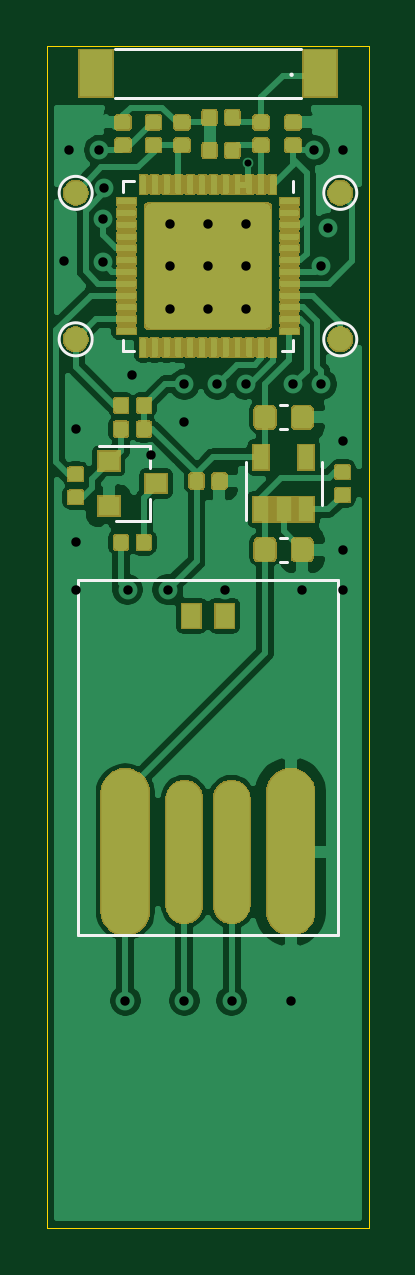
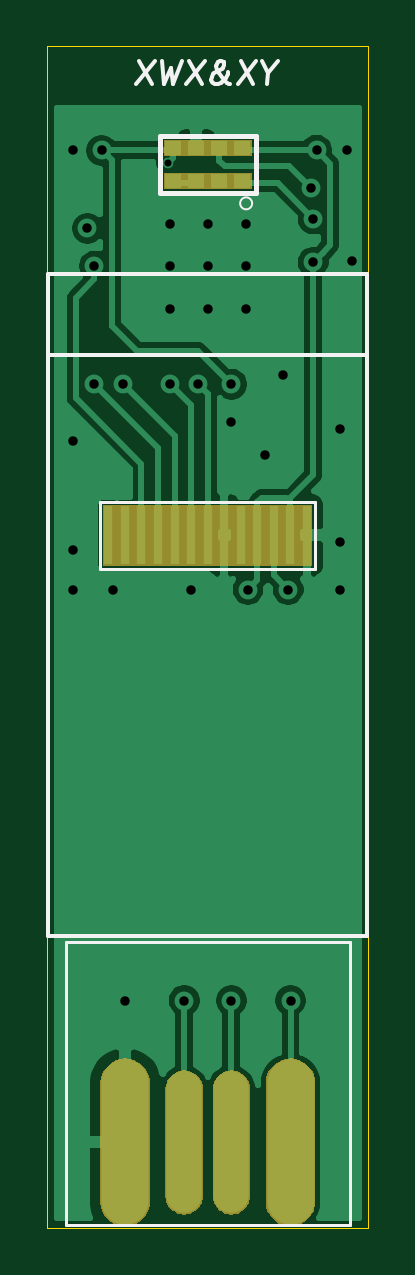
Circuit board: 11 layer files. Board 13.6 x 50.0 mm.
- bottom_copper: udisk-B_Cu.gbr (36261 bytes)
- bottom_mask: udisk-B_Mask.gbr (6088 bytes)
- paste: udisk-B_Paste.gbr (1241 bytes)
- bottom_silk: udisk-B_SilkS.gbr (2889 bytes)
- outline: udisk-Edge_Cuts.gbr (670 bytes)
- top_copper: udisk-F_Cu.gbr (206717 bytes)
- top_mask: udisk-F_Mask.gbr (79183 bytes)
- paste: udisk-F_Paste.gbr (164676 bytes)
- top_silk: udisk-F_SilkS.gbr (2022 bytes)
- drill: udisk-NPTH.drl (287 bytes)
- drill: udisk-PTH.drl (974 bytes)

=== bottom_copper: udisk-B_Cu.gbr (36261 bytes, source omitted) ===
=== bottom_mask: udisk-B_Mask.gbr ===
G04 #@! TF.GenerationSoftware,KiCad,Pcbnew,5.1.5*
G04 #@! TF.CreationDate,2020-06-01T05:57:33+08:00*
G04 #@! TF.ProjectId,udisk,75646973-6b2e-46b6-9963-61645f706362,rev?*
G04 #@! TF.SameCoordinates,Original*
G04 #@! TF.FileFunction,Soldermask,Bot*
G04 #@! TF.FilePolarity,Negative*
%FSLAX46Y46*%
G04 Gerber Fmt 4.6, Leading zero omitted, Abs format (unit mm)*
G04 Created by KiCad (PCBNEW 5.1.5) date 2020-06-01 05:57:33*
%MOMM*%
%LPD*%
G04 APERTURE LIST*
%ADD10C,0.100000*%
G04 APERTURE END LIST*
D10*
G36*
X137656032Y-75664207D02*
G01*
X137854146Y-75724305D01*
X137854149Y-75724306D01*
X137950975Y-75776061D01*
X138036729Y-75821897D01*
X138196765Y-75953235D01*
X138328103Y-76113271D01*
X138345129Y-76145125D01*
X138425694Y-76295851D01*
X138425695Y-76295854D01*
X138485793Y-76493968D01*
X138485793Y-76493970D01*
X138501000Y-76648369D01*
X138501000Y-81751631D01*
X138500371Y-81758013D01*
X138485793Y-81906032D01*
X138425695Y-82104145D01*
X138425694Y-82104149D01*
X138377877Y-82193608D01*
X138328103Y-82286729D01*
X138196765Y-82446765D01*
X138036729Y-82578103D01*
X137920030Y-82640479D01*
X137854148Y-82675694D01*
X137854145Y-82675695D01*
X137656031Y-82735793D01*
X137450000Y-82756085D01*
X137243968Y-82735793D01*
X137045854Y-82675695D01*
X137045851Y-82675694D01*
X136949025Y-82623939D01*
X136863271Y-82578103D01*
X136703235Y-82446765D01*
X136571897Y-82286729D01*
X136474307Y-82104149D01*
X136474306Y-82104148D01*
X136448517Y-82019133D01*
X136414207Y-81906031D01*
X136399629Y-81758012D01*
X136399000Y-81751630D01*
X136399001Y-76648369D01*
X136414208Y-76493970D01*
X136414208Y-76493968D01*
X136474306Y-76295854D01*
X136474307Y-76295851D01*
X136554872Y-76145125D01*
X136571898Y-76113271D01*
X136703236Y-75953235D01*
X136863272Y-75821897D01*
X136949026Y-75776061D01*
X137045852Y-75724306D01*
X137045855Y-75724305D01*
X137243969Y-75664207D01*
X137450000Y-75643915D01*
X137656032Y-75664207D01*
G37*
G36*
X130656032Y-75664207D02*
G01*
X130854146Y-75724305D01*
X130854149Y-75724306D01*
X130950975Y-75776061D01*
X131036729Y-75821897D01*
X131196765Y-75953235D01*
X131328103Y-76113271D01*
X131345129Y-76145125D01*
X131425694Y-76295851D01*
X131425695Y-76295854D01*
X131485793Y-76493968D01*
X131485793Y-76493970D01*
X131501000Y-76648369D01*
X131501000Y-81751631D01*
X131500371Y-81758013D01*
X131485793Y-81906032D01*
X131425695Y-82104145D01*
X131425694Y-82104149D01*
X131377877Y-82193608D01*
X131328103Y-82286729D01*
X131196765Y-82446765D01*
X131036729Y-82578103D01*
X130920030Y-82640479D01*
X130854148Y-82675694D01*
X130854145Y-82675695D01*
X130656031Y-82735793D01*
X130450000Y-82756085D01*
X130243968Y-82735793D01*
X130045854Y-82675695D01*
X130045851Y-82675694D01*
X129949025Y-82623939D01*
X129863271Y-82578103D01*
X129703235Y-82446765D01*
X129571897Y-82286729D01*
X129474307Y-82104149D01*
X129474306Y-82104148D01*
X129448517Y-82019133D01*
X129414207Y-81906031D01*
X129399629Y-81758012D01*
X129399000Y-81751630D01*
X129399001Y-76648369D01*
X129414208Y-76493970D01*
X129414208Y-76493968D01*
X129474306Y-76295854D01*
X129474307Y-76295851D01*
X129554872Y-76145125D01*
X129571898Y-76113271D01*
X129703236Y-75953235D01*
X129863272Y-75821897D01*
X129949026Y-75776061D01*
X130045852Y-75724306D01*
X130045855Y-75724305D01*
X130243969Y-75664207D01*
X130450000Y-75643915D01*
X130656032Y-75664207D01*
G37*
G36*
X133107023Y-76160590D02*
G01*
X133207682Y-76191125D01*
X133258013Y-76206392D01*
X133397165Y-76280771D01*
X133519133Y-76380867D01*
X133619229Y-76502835D01*
X133693608Y-76641987D01*
X133693608Y-76641988D01*
X133739410Y-76792977D01*
X133751000Y-76910655D01*
X133751000Y-81489345D01*
X133739410Y-81607023D01*
X133708875Y-81707682D01*
X133693608Y-81758013D01*
X133619230Y-81897164D01*
X133619229Y-81897165D01*
X133519133Y-82019133D01*
X133415539Y-82104149D01*
X133397164Y-82119229D01*
X133258012Y-82193608D01*
X133207681Y-82208875D01*
X133107022Y-82239410D01*
X132950000Y-82254875D01*
X132792977Y-82239410D01*
X132692318Y-82208875D01*
X132641987Y-82193608D01*
X132502835Y-82119229D01*
X132484455Y-82104145D01*
X132380867Y-82019133D01*
X132280771Y-81897164D01*
X132206393Y-81758013D01*
X132206392Y-81758012D01*
X132191125Y-81707681D01*
X132160590Y-81607022D01*
X132149000Y-81489344D01*
X132149001Y-76910655D01*
X132160591Y-76792977D01*
X132206393Y-76641988D01*
X132206393Y-76641987D01*
X132280772Y-76502835D01*
X132380868Y-76380867D01*
X132502836Y-76280771D01*
X132641988Y-76206392D01*
X132692319Y-76191125D01*
X132792978Y-76160590D01*
X132950000Y-76145125D01*
X133107023Y-76160590D01*
G37*
G36*
X135107023Y-76160590D02*
G01*
X135207682Y-76191125D01*
X135258013Y-76206392D01*
X135397165Y-76280771D01*
X135519133Y-76380867D01*
X135619229Y-76502835D01*
X135693608Y-76641987D01*
X135693608Y-76641988D01*
X135739410Y-76792977D01*
X135751000Y-76910655D01*
X135751000Y-81489345D01*
X135739410Y-81607023D01*
X135708875Y-81707682D01*
X135693608Y-81758013D01*
X135619230Y-81897164D01*
X135619229Y-81897165D01*
X135519133Y-82019133D01*
X135415539Y-82104149D01*
X135397164Y-82119229D01*
X135258012Y-82193608D01*
X135207681Y-82208875D01*
X135107022Y-82239410D01*
X134950000Y-82254875D01*
X134792977Y-82239410D01*
X134692318Y-82208875D01*
X134641987Y-82193608D01*
X134502835Y-82119229D01*
X134484455Y-82104145D01*
X134380867Y-82019133D01*
X134280771Y-81897164D01*
X134206393Y-81758013D01*
X134206392Y-81758012D01*
X134191125Y-81707681D01*
X134160590Y-81607022D01*
X134149000Y-81489344D01*
X134149001Y-76910655D01*
X134160591Y-76792977D01*
X134206393Y-76641988D01*
X134206393Y-76641987D01*
X134280772Y-76502835D01*
X134380868Y-76380867D01*
X134502836Y-76280771D01*
X134641988Y-76206392D01*
X134692319Y-76191125D01*
X134792978Y-76160590D01*
X134950000Y-76145125D01*
X135107023Y-76160590D01*
G37*
G36*
X138384600Y-54800000D02*
G01*
X129532600Y-54800000D01*
X129532600Y-52198000D01*
X138384600Y-52198000D01*
X138384600Y-54800000D01*
G37*
G36*
X135816000Y-38851000D02*
G01*
X132084000Y-38851000D01*
X132084000Y-38149000D01*
X135816000Y-38149000D01*
X135816000Y-38851000D01*
G37*
G36*
X135816000Y-37451000D02*
G01*
X132084000Y-37451000D01*
X132084000Y-36749000D01*
X135816000Y-36749000D01*
X135816000Y-37451000D01*
G37*
M02*

=== paste: udisk-B_Paste.gbr ===
G04 #@! TF.GenerationSoftware,KiCad,Pcbnew,5.1.5*
G04 #@! TF.CreationDate,2020-06-01T05:57:33+08:00*
G04 #@! TF.ProjectId,udisk,75646973-6b2e-46b6-9963-61645f706362,rev?*
G04 #@! TF.SameCoordinates,Original*
G04 #@! TF.FileFunction,Paste,Bot*
G04 #@! TF.FilePolarity,Positive*
%FSLAX46Y46*%
G04 Gerber Fmt 4.6, Leading zero omitted, Abs format (unit mm)*
G04 Created by KiCad (PCBNEW 5.1.5) date 2020-06-01 05:57:33*
%MOMM*%
%LPD*%
G04 APERTURE LIST*
%ADD10R,0.720000X0.600000*%
%ADD11O,2.000000X7.000000*%
%ADD12O,1.500000X6.000000*%
%ADD13R,0.350000X2.500000*%
G04 APERTURE END LIST*
D10*
X133465000Y-38500000D03*
X135405000Y-37100000D03*
X135405000Y-38500000D03*
X132495000Y-38500000D03*
X134435000Y-38500000D03*
X133465000Y-37100000D03*
X132495000Y-37100000D03*
X134435000Y-37100000D03*
D11*
X137450000Y-79200000D03*
D12*
X132950000Y-79200000D03*
X134950000Y-79200000D03*
D11*
X130450000Y-79200000D03*
D13*
X138158600Y-53499000D03*
X137458600Y-53499000D03*
X136758600Y-53499000D03*
X136058600Y-53499000D03*
X135358600Y-53499000D03*
X134658600Y-53499000D03*
X133958600Y-53499000D03*
X133258600Y-53499000D03*
X132558600Y-53499000D03*
X131858600Y-53499000D03*
X131158600Y-53499000D03*
X130458600Y-53499000D03*
X129758600Y-53499000D03*
M02*

=== bottom_silk: udisk-B_SilkS.gbr ===
G04 #@! TF.GenerationSoftware,KiCad,Pcbnew,5.1.5*
G04 #@! TF.CreationDate,2020-06-01T05:57:33+08:00*
G04 #@! TF.ProjectId,udisk,75646973-6b2e-46b6-9963-61645f706362,rev?*
G04 #@! TF.SameCoordinates,Original*
G04 #@! TF.FileFunction,Legend,Bot*
G04 #@! TF.FilePolarity,Positive*
%FSLAX46Y46*%
G04 Gerber Fmt 4.6, Leading zero omitted, Abs format (unit mm)*
G04 Created by KiCad (PCBNEW 5.1.5) date 2020-06-01 05:57:33*
%MOMM*%
%LPD*%
G04 APERTURE LIST*
%ADD10C,0.150000*%
%ADD11C,0.100000*%
%ADD12C,0.203200*%
%ADD13C,0.120000*%
G04 APERTURE END LIST*
D10*
X136849747Y-33412380D02*
X136308080Y-34412380D01*
X136183080Y-33412380D02*
X136974747Y-34412380D01*
X135897366Y-33412380D02*
X135784270Y-34412380D01*
X135504508Y-33698095D01*
X135403318Y-34412380D01*
X135040223Y-33412380D01*
X134754508Y-33412380D02*
X134212842Y-34412380D01*
X134087842Y-33412380D02*
X134879508Y-34412380D01*
X133022366Y-34412380D02*
X133069985Y-34412380D01*
X133159270Y-34364761D01*
X133284270Y-34221904D01*
X133486651Y-33936190D01*
X133564032Y-33793333D01*
X133593794Y-33650476D01*
X133581889Y-33555238D01*
X133522366Y-33460000D01*
X133421175Y-33412380D01*
X133373556Y-33412380D01*
X133284270Y-33460000D01*
X133248556Y-33555238D01*
X133254508Y-33602857D01*
X133314032Y-33698095D01*
X133367604Y-33745714D01*
X133677127Y-33936190D01*
X133730699Y-33983809D01*
X133790223Y-34079047D01*
X133808080Y-34221904D01*
X133772366Y-34317142D01*
X133730699Y-34364761D01*
X133641413Y-34412380D01*
X133498556Y-34412380D01*
X133397366Y-34364761D01*
X133343794Y-34317142D01*
X133177127Y-34126666D01*
X133111651Y-33983809D01*
X133099747Y-33888571D01*
X132564032Y-33412380D02*
X132022366Y-34412380D01*
X131897366Y-33412380D02*
X132689032Y-34412380D01*
X131391413Y-33936190D02*
X131450937Y-34412380D01*
X131659270Y-33412380D02*
X131391413Y-33936190D01*
X130992604Y-33412380D01*
D11*
X132582000Y-39444000D02*
G75*
G03X132582000Y-39444000I-254000J0D01*
G01*
D12*
X131930000Y-39010000D02*
X135970000Y-39010000D01*
X131930000Y-36590000D02*
X135970000Y-36590000D01*
X135970000Y-36590000D02*
X135970000Y-39010000D01*
X131930000Y-36590000D02*
X131930000Y-39010000D01*
D13*
X139950000Y-70700000D02*
X127950000Y-70700000D01*
X127950000Y-82700000D02*
X127950000Y-70700000D01*
X139950000Y-82700000D02*
X127950000Y-82700000D01*
X139950000Y-70700000D02*
X139950000Y-82700000D01*
X138508600Y-52069000D02*
X129408600Y-52069000D01*
X138508600Y-54929000D02*
X129408600Y-54929000D01*
X138508600Y-53559000D02*
X138508600Y-52069000D01*
X129408600Y-53559000D02*
X129408600Y-52069000D01*
D10*
X140700000Y-42450000D02*
X127200000Y-42450000D01*
X127200000Y-42450000D02*
X127200000Y-70450000D01*
X140700000Y-70450000D02*
X127200000Y-70450000D01*
X140700000Y-42450000D02*
X140700000Y-70450000D01*
D13*
X138508600Y-53559000D02*
X138508600Y-54929000D01*
X129408600Y-53559000D02*
X129408600Y-54929000D01*
D10*
X140700000Y-45850000D02*
X127200000Y-45850000D01*
M02*

=== outline: udisk-Edge_Cuts.gbr ===
G04 #@! TF.GenerationSoftware,KiCad,Pcbnew,5.1.5*
G04 #@! TF.CreationDate,2020-06-01T05:57:33+08:00*
G04 #@! TF.ProjectId,udisk,75646973-6b2e-46b6-9963-61645f706362,rev?*
G04 #@! TF.SameCoordinates,Original*
G04 #@! TF.FileFunction,Profile,NP*
%FSLAX46Y46*%
G04 Gerber Fmt 4.6, Leading zero omitted, Abs format (unit mm)*
G04 Created by KiCad (PCBNEW 5.1.5) date 2020-06-01 05:57:33*
%MOMM*%
%LPD*%
G04 APERTURE LIST*
%ADD10C,0.050000*%
G04 APERTURE END LIST*
D10*
X127150000Y-82800000D02*
X140750000Y-82800000D01*
X140750000Y-32800000D02*
X140750000Y-82800000D01*
X127150000Y-32800000D02*
X140750000Y-32800000D01*
X127150000Y-32800000D02*
X127150000Y-82800000D01*
M02*

=== top_copper: udisk-F_Cu.gbr (206717 bytes, source omitted) ===
=== top_mask: udisk-F_Mask.gbr (79183 bytes, source omitted) ===
=== paste: udisk-F_Paste.gbr (164676 bytes, source omitted) ===
=== top_silk: udisk-F_SilkS.gbr ===
G04 #@! TF.GenerationSoftware,KiCad,Pcbnew,5.1.5*
G04 #@! TF.CreationDate,2020-06-01T05:57:33+08:00*
G04 #@! TF.ProjectId,udisk,75646973-6b2e-46b6-9963-61645f706362,rev?*
G04 #@! TF.SameCoordinates,Original*
G04 #@! TF.FileFunction,Legend,Top*
G04 #@! TF.FilePolarity,Positive*
%FSLAX46Y46*%
G04 Gerber Fmt 4.6, Leading zero omitted, Abs format (unit mm)*
G04 Created by KiCad (PCBNEW 5.1.5) date 2020-06-01 05:57:33*
%MOMM*%
%LPD*%
G04 APERTURE LIST*
%ADD10C,0.120000*%
G04 APERTURE END LIST*
D10*
X137900000Y-35000000D02*
X130000000Y-35000000D01*
X137900000Y-32900000D02*
X130000000Y-32900000D01*
X137460391Y-33988898D02*
G75*
G02X137460001Y-33990001I29609J-11102D01*
G01*
X128450000Y-55400000D02*
X139450000Y-55400000D01*
X139450000Y-70400000D02*
X139450000Y-55400000D01*
X128450000Y-70400000D02*
X139450000Y-70400000D01*
X128450000Y-55400000D02*
X128450000Y-70400000D01*
X129050000Y-45200000D02*
G75*
G03X129050000Y-45200000I-700000J0D01*
G01*
X129050000Y-39000000D02*
G75*
G03X129050000Y-39000000I-700000J0D01*
G01*
X140250000Y-45200000D02*
G75*
G03X140250000Y-45200000I-700000J0D01*
G01*
X140250000Y-39000000D02*
G75*
G03X140250000Y-39000000I-700000J0D01*
G01*
X137560000Y-38965000D02*
X137560000Y-38490000D01*
X130340000Y-45710000D02*
X130815000Y-45710000D01*
X130340000Y-45235000D02*
X130340000Y-45710000D01*
X130340000Y-38490000D02*
X130815000Y-38490000D01*
X130340000Y-38965000D02*
X130340000Y-38490000D01*
X137560000Y-45710000D02*
X137085000Y-45710000D01*
X137560000Y-45235000D02*
X137560000Y-45710000D01*
X135540000Y-50400000D02*
X135540000Y-52850000D01*
X138760000Y-52200000D02*
X138760000Y-50400000D01*
X131510000Y-52880000D02*
X130050000Y-52880000D01*
X131510000Y-49720000D02*
X129350000Y-49720000D01*
X131510000Y-49720000D02*
X131510000Y-50650000D01*
X131510000Y-52880000D02*
X131510000Y-51950000D01*
X136987221Y-49010000D02*
X137312779Y-49010000D01*
X136987221Y-47990000D02*
X137312779Y-47990000D01*
X136987221Y-54610000D02*
X137312779Y-54610000D01*
X136987221Y-53590000D02*
X137312779Y-53590000D01*
M02*

=== drill: udisk-NPTH.drl ===
M48
; DRILL file {KiCad 5.1.5} date 2020年06月01日 星期一 05时57分38秒
; FORMAT={-:-/ absolute / inch / decimal}
; #@! TF.CreationDate,2020-06-01T05:57:38+08:00
; #@! TF.GenerationSoftware,Kicad,Pcbnew,5.1.5
; #@! TF.FileFunction,NonPlated,1,2,NPTH
FMAT,2
INCH
%
G90
G05
T0
M30

=== drill: udisk-PTH.drl ===
M48
; DRILL file {KiCad 5.1.5} date 2020年06月01日 星期一 05时57分38秒
; FORMAT={-:-/ absolute / inch / decimal}
; #@! TF.CreationDate,2020-06-01T05:57:38+08:00
; #@! TF.GenerationSoftware,Kicad,Pcbnew,5.1.5
; #@! TF.FileFunction,Plated,1,2,PTH
FMAT,2
INCH
T1C0.0118
T2C0.0157
%
G90
G05
T1
X5.3406Y-1.4862
T2
X5.0335Y-1.6496
X5.0413Y-1.4646
X5.0531Y-1.9291
X5.0531Y-2.1181
X5.0531Y-2.1969
X5.0924Y-1.464
X5.0981Y-1.6511
X5.0981Y-1.579
X5.1009Y-1.5281
X5.1358Y-2.8819
X5.1398Y-2.1969
X5.1476Y-1.8386
X5.1791Y-1.9724
X5.2067Y-2.1969
X5.2106Y-1.5866
X5.2106Y-1.6575
X5.2106Y-1.7283
X5.2343Y-1.8543
X5.2343Y-1.9173
X5.2343Y-2.8819
X5.2736Y-1.5866
X5.2736Y-1.6575
X5.2736Y-1.7283
X5.2894Y-1.8543
X5.3012Y-2.1969
X5.313Y-2.8819
X5.3366Y-1.5866
X5.3366Y-1.6575
X5.3366Y-1.7283
X5.3366Y-1.8543
X5.4114Y-2.8819
X5.4154Y-1.8543
X5.4311Y-2.1969
X5.4508Y-1.4646
X5.4626Y-1.6575
X5.4626Y-1.8543
X5.4744Y-1.5945
X5.498Y-1.4646
X5.498Y-1.9488
X5.498Y-2.1299
X5.498Y-2.1969
T0
M30

